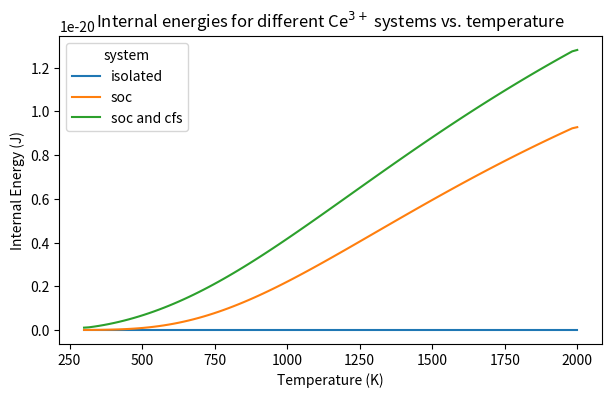
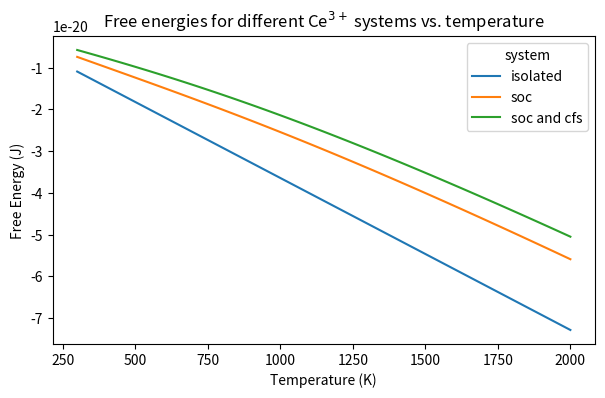
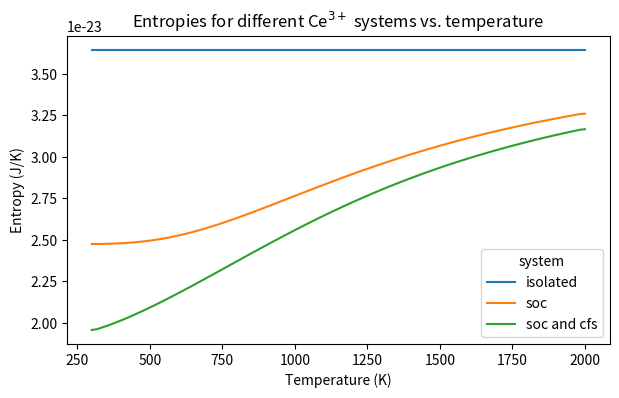

Python code for these plots, in order:
from scipy import constants
import numpy as np
import pandas as pd
from matplotlib import pyplot as plt
import seaborn as sns

class CanonicalEnsemble:
    """
    Defines a canonical ensemble with partition function Z
    """
    def __init__(self, z):
        """
        CanonicalEnsemble(z)

        Parameters
        ---------------------------
        z: partition function at a given temperature (K)
        """
        self.z = z

    def calc_u(self, temp_1, temp_2, n=100):
        """
        Calculates the internal energy of the system from temp_1 to temp_2 for n points

        Parameters
        ----------------------------
        temp_1 (K): starting temperature
        temp_2 (K): ending temperature
        n: number of datapoints

        Returns
        -----------------------------
        An np.array of calculated internal energies from temp_1 to temp_2 with length n (J)
        """
        temps = np.linspace(temp_1, temp_2, n)
        lnZs = np.log(np.array([self.z(temp) for temp in temps]))
        betas = 1/(constants.k*temps)
        us = -np.gradient(lnZs, betas)
        self.u = us
        return us

    def calc_f(self, temp_1, temp_2, n=100):
        """
        Calculates the free energy of the system from temp_1 to temp_2 for n points

        Parameters
        ----------------------------
        temp_1 (K): starting temperature
        temp_2 (K): ending temperature
        n: number of datapoints

        Returns
        -----------------------------
        An np.array of calculated free energies from temp_1 to temp_2 with length n (J)
        """
        temps = np.linspace(temp_1, temp_2, n)
        lnZs = np.log(np.array([self.z(temp) for temp in temps]))
        fs = -constants.k*temps*lnZs
        self.f = fs
        return fs

    def calc_s(self, temp_1, temp_2, n=100):
        """
        Calculates the entropy of the system from temp_1 to temp_2 for n points

        Parameters
        ----------------------------
        temp_1 (K): starting temperature
        temp_2 (K): ending temperature
        n: number of datapoints

        Returns
        -----------------------------
        An np.array of calculated entropies from temp_1 to temp_2 with length n (J/K)
        """
        temps = np.linspace(temp_1, temp_2, n)
        fs = self.calc_f(temp_1, temp_2, n)
        ss = -np.gradient(fs, temps)
        self.s = ss
        return ss

    def calc_thermo(self, temp_1, temp_2, n=100):
        """
        Calculates the internal energy, free energy and entropy of the system from temp_1 to temp_2 for n points
        Result is stored in attributes u, f and s, respectively.

        Parameters
        ----------------------------
        temp_1 (K): starting temperature
        temp_2 (K): ending temperature
        n: number of datapoints
        """
        self.calc_u(temp_1, temp_2, n)
        self.calc_f(temp_1, temp_2, n)
        self.calc_s(temp_1, temp_2, n)
        self.thermo_df = pd.DataFrame({
            'temperature': np.linspace(temp_1, temp_2, n),
            'internal_energy': self.u,
            'free_energy': self.f,
            'entropy': self.s
        })

def degenerate_partition(temp):
    """
    Calculates the partition function for an isolated Ce^{3+} ion with 14-fold degeneracy

    Returns:
    The partition function
    """
    return 14

isolatedCe = CanonicalEnsemble(degenerate_partition)
isolatedCe.calc_thermo(300, 2000, 100)

def soc_partition(temp):
    """
    Calculates the partition function for a Ce^{3+} ion with spin orbit coupling
    
    Parameters
    -----------------------------
    temp (K): temperature

    Returns:
    The partition function
    """
    e = 0.28*constants.eV # J
    exponent = -e/(constants.k*temp)
    return 6 + 8 * (np.e**exponent)

socCe = CanonicalEnsemble(soc_partition)
socCe.calc_thermo(300, 2000, 100)

def cfs_partition(temp):
    """
    Calculates the partition function for a Ce^{3+} ion with both spin orbit coupling and crystal field splitting
    
    Parameters
    -----------------------------
    temp (K): temperature
    
    Returns:
    The partition function
    """

    # convert eV to J
    def evToJ(ev):
        return ev*constants.eV
    # calculate the exponent
    def calc_exp(energy):
        # energy in eV
        return np.e**(-evToJ(energy) / (constants.k*temp))

    e0 = calc_exp(0)
    e1 = calc_exp(0.12)
    e2 = calc_exp(0.12+0.13)
    e3 = calc_exp(0.12+0.13+0.07)
    e4 = calc_exp(0.12+0.13+0.07+0.14)
    return 4*e0 + 2*e1 + 2*e2 + 4*e3 + 2*e4

cfsCe = CanonicalEnsemble(cfs_partition)
cfsCe.calc_thermo(300, 2000, 100)

# combine the calculated properties into a single df
combined_df = pd.concat([
    isolatedCe.thermo_df.assign(system='isolated'),
    socCe.thermo_df.assign(system='soc'),
    cfsCe.thermo_df.assign(system='soc and cfs')
], axis=0)
combined_df.rename(columns={'temperature': 'temperature_K', 'internal_energy': "internal_energy_J", "free_energy": "free_energy_J", "entropy": "entropy_J/K"}).to_csv('thermo_properties.csv', index=False)
print("Saved combined thermodynamic properties to thermo_properties.csv")

# plot internal energies
fig, ax = plt.subplots()
fig.set_size_inches(7,4)
sns.lineplot(combined_df, x='temperature', y='internal_energy', hue='system', ax=ax)
ax.set_xlabel('Temperature (K)')
ax.set_ylabel('Internal Energy (J)')
ax.set_title('Internal energies for different Ce$^{3+}$ systems vs. temperature')
fig.savefig('internal_energies.png', dpi=210)
print("Saved plot of internal energies to internal_energies.png")

# plot free energies
fig, ax = plt.subplots()
fig.set_size_inches(7,4)
sns.lineplot(combined_df, x='temperature', y='free_energy', hue='system', ax=ax)
ax.set_xlabel('Temperature (K)')
ax.set_ylabel('Free Energy (J)')
ax.set_title('Free energies for different Ce$^{3+}$ systems vs. temperature')
fig.savefig('free_energies.png', dpi=210)
print("Saved plot of free energies to free_energies.png")

# plot entropies
fig, ax = plt.subplots()
fig.set_size_inches(7,4)
sns.lineplot(combined_df, x='temperature', y='entropy', hue='system', ax=ax)
ax.set_xlabel('Temperature (K)')
ax.set_ylabel('Entropy (J/K)')
ax.set_title('Entropies for different Ce$^{3+}$ systems vs. temperature')
fig.savefig('entropies.png', dpi=210)
print("Saved plot of entropies to entropies.png")